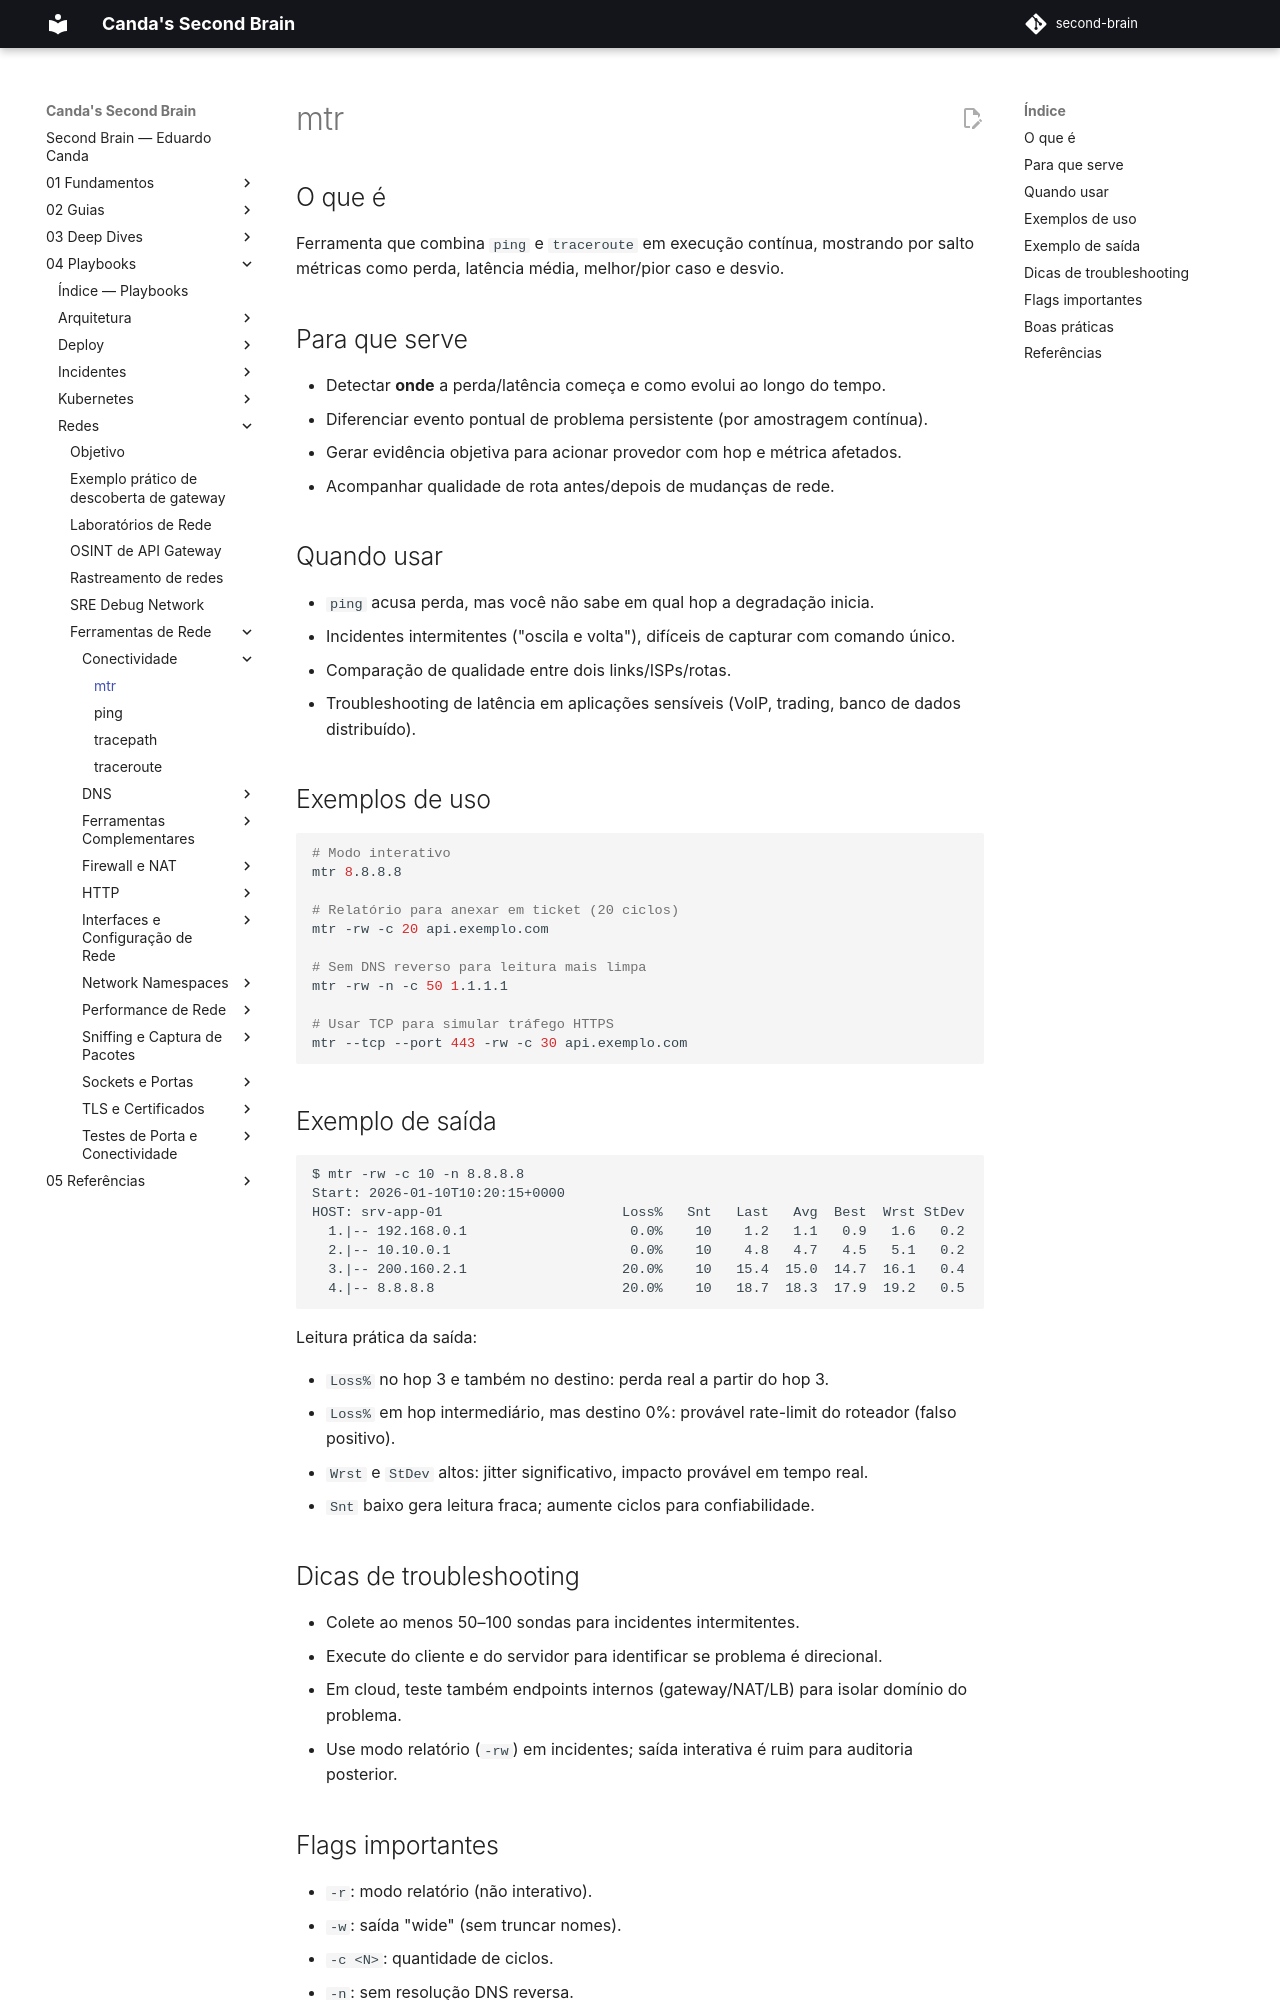

repository: EduardoCanda/second-brain · page: 04 - Playbooks/Redes/Ferramentas de Rede/Conectividade/mtr/index.html · generator: mkdocs

# mtr

## O que é

Ferramenta que combina `ping` e `traceroute` em execução contínua, mostrando por salto métricas como perda, latência média, melhor/pior caso e desvio.

## Para que serve

- Detectar **onde** a perda/latência começa e como evolui ao longo do tempo.
- Diferenciar evento pontual de problema persistente (por amostragem contínua).
- Gerar evidência objetiva para acionar provedor com hop e métrica afetados.
- Acompanhar qualidade de rota antes/depois de mudanças de rede.

## Quando usar

- `ping` acusa perda, mas você não sabe em qual hop a degradação inicia.
- Incidentes intermitentes ("oscila e volta"), difíceis de capturar com comando único.
- Comparação de qualidade entre dois links/ISPs/rotas.
- Troubleshooting de latência em aplicações sensíveis (VoIP, trading, banco de dados distribuído).

## Exemplos de uso

```bash
# Modo interativo
mtr 8.8.8.8

# Relatório para anexar em ticket (20 ciclos)
mtr -rw -c 20 api.exemplo.com

# Sem DNS reverso para leitura mais limpa
mtr -rw -n -c 50 1.1.1.1

# Usar TCP para simular tráfego HTTPS
mtr --tcp --port 443 -rw -c 30 api.exemplo.com
```

## Exemplo de saída

```text
$ mtr -rw -c 10 -n 8.8.8.8
Start: 2026-01-10T10:20:15+0000
HOST: srv-app-01                      Loss%   Snt   Last   Avg  Best  Wrst StDev
  1.|-- 192.168.0.1                    0.0%    10    1.2   1.1   0.9   1.6   0.2
  2.|-- 10.10.0.1                      0.0%    10    4.8   4.7   4.5   5.1   0.2
  3.|-- 200.160.2.1                   20.0%    10   15.4  15.0  14.7  16.1   0.4
  4.|-- 8.8.8.8                       20.0%    10   18.7  18.3  17.9  19.2   0.5
```

Leitura prática da saída:

- `Loss%` no hop 3 e também no destino: perda real a partir do hop 3.
- `Loss%` em hop intermediário, mas destino 0%: provável rate-limit do roteador (falso positivo).
- `Wrst` e `StDev` altos: jitter significativo, impacto provável em tempo real.
- `Snt` baixo gera leitura fraca; aumente ciclos para confiabilidade.
